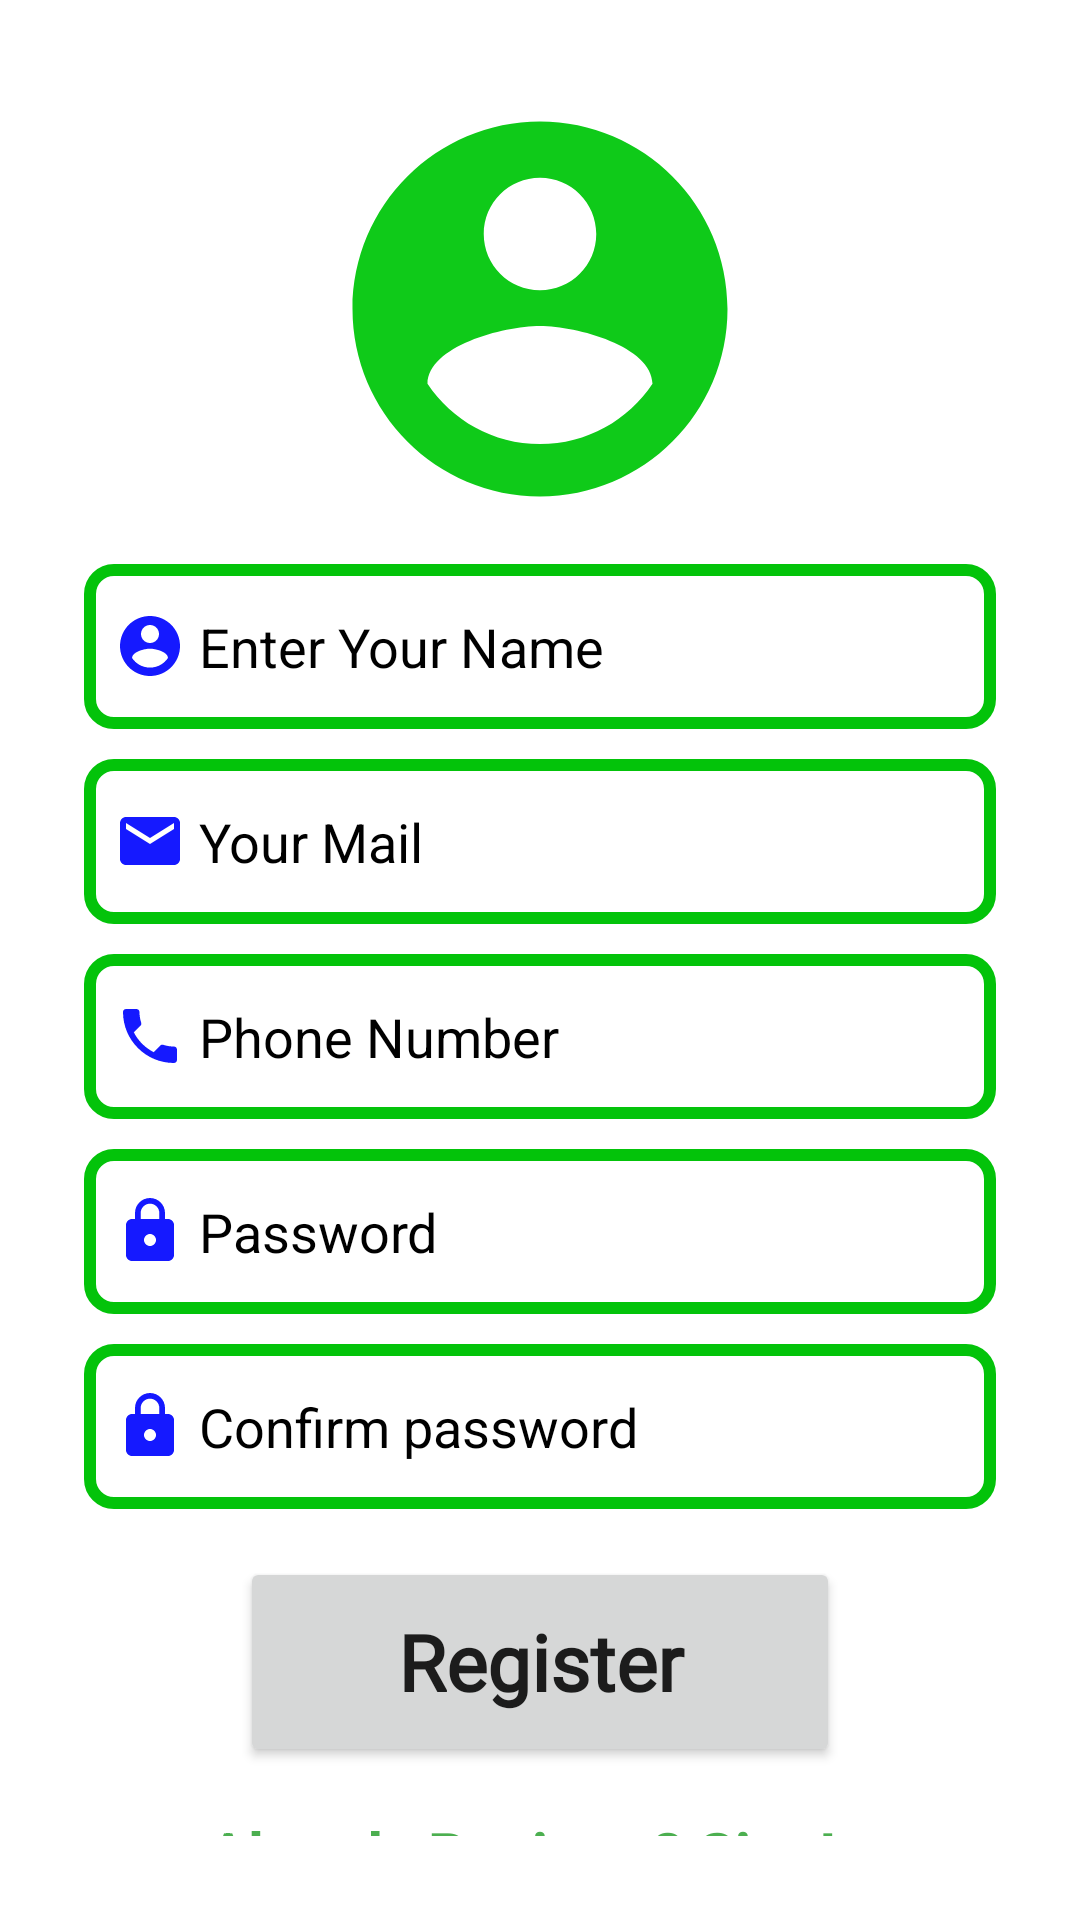

The Android layout XML behind this screen, and the referenced resources:
<!-- AndroidManifest.xml: application theme Theme.FirebaseFinal -->
<!-- res/layout/activity_register.xml -->
<?xml version="1.0" encoding="utf-8"?>
<LinearLayout xmlns:android="http://schemas.android.com/apk/res/android"
    xmlns:app="http://schemas.android.com/apk/res-auto"
    xmlns:tools="http://schemas.android.com/tools"
    android:layout_width="match_parent"
    android:layout_height="match_parent"
    android:gravity="center_horizontal"
    android:orientation="vertical"
    android:padding="28dp"
    tools:context=".Register">

    <ImageView

        android:layout_width="150dp"
        android:layout_height="150dp"
        android:src="@drawable/person" />

    <EditText
        android:id="@+id/nameEt"
        android:layout_width="match_parent"
        android:layout_height="55dp"
        android:layout_marginTop="10dp"
        android:background="@drawable/bg"
        android:drawableStart="@drawable/person2"
        android:hint=" Enter Your Name"
        android:inputType="text"
        android:padding="10dp"
        android:textColorHint="#000" />

    <EditText
        android:id="@+id/emailEt"
        android:layout_width="match_parent"
        android:layout_height="55dp"
        android:layout_marginTop="10dp"
        android:background="@drawable/bg"
        android:drawableStart="@drawable/mail"
        android:hint=" Your Mail"
        android:inputType="textEmailAddress"
        android:padding="10dp"
        android:textColorHint="#000" />

    <EditText
        android:id="@+id/numberEt"
        android:layout_width="match_parent"
        android:layout_height="55dp"
        android:layout_marginTop="10dp"
        android:background="@drawable/bg"
        android:drawableStart="@drawable/ic_baseline_local_phone_24"
        android:hint=" Phone Number"
        android:inputType="phone"
        android:padding="10dp"
        android:textColorHint="#000" />


    <EditText
        android:id="@+id/passwordET"
        android:layout_width="match_parent"
        android:layout_height="55dp"
        android:layout_marginTop="10dp"
        android:background="@drawable/bg"
        android:drawableStart="@drawable/ic_baseline_lock_24"
        android:hint=" Password"
        android:inputType="textPassword"

        android:padding="10dp"
        android:textColorHint="#000" />


    <EditText
        android:id="@+id/ConfrimPasswordET"
        android:layout_width="match_parent"
        android:layout_height="55dp"
        android:layout_marginTop="10dp"
        android:background="@drawable/bg"
        android:drawableStart="@drawable/ic_baseline_lock_24"
        android:hint=" Confirm password "


        android:inputType="textPassword"
        android:padding="10dp"
        android:textColorHint="#000" />


    <Button
        android:id="@+id/registerBtn"
        android:layout_width="200dp"
        android:layout_height="70dp"
        android:layout_marginTop="16dp"
        android:text="Register"
        android:textAllCaps="false"
        android:fontFamily="@font/masque"

        android:textSize="26sp"
        android:textStyle="bold" />


    <TextView
        android:id="@+id/Singin"
        android:layout_width="wrap_content"
        android:layout_height="wrap_content"
        android:layout_marginTop="15dp"
        android:text="Already Register? SingIn"
        android:textColor="#4CAF50"
        android:textSize="20sp"
        android:textStyle="bold" />


</LinearLayout>
<!-- resources referenced by this layout -->
<resources>
  <!-- drawable bg (drawable) -->
  <?xml version="1.0" encoding="utf-8"?>
  <shape xmlns:android="http://schemas.android.com/apk/res/android">
  <corners android:radius="8dp"/>
  
      <stroke android:width="4dp"
          android:color="#03c30a"
          />
  </shape>
  <!-- drawable ic_baseline_local_phone_24 (drawable) -->
  <vector android:height="24dp" android:tint="#1519FF"
      android:viewportHeight="24" android:viewportWidth="24"
      android:width="24dp" xmlns:android="http://schemas.android.com/apk/res/android">
      <path android:fillColor="@android:color/white" android:pathData="M6.62,10.79c1.44,2.83 3.76,5.14 6.59,6.59l2.2,-2.2c0.27,-0.27 0.67,-0.36 1.02,-0.24 1.12,0.37 2.33,0.57 3.57,0.57 0.55,0 1,0.45 1,1V20c0,0.55 -0.45,1 -1,1 -9.39,0 -17,-7.61 -17,-17 0,-0.55 0.45,-1 1,-1h3.5c0.55,0 1,0.45 1,1 0,1.25 0.2,2.45 0.57,3.57 0.11,0.35 0.03,0.74 -0.25,1.02l-2.2,2.2z"/>
  </vector>
  <!-- drawable ic_baseline_lock_24 (drawable) -->
  <vector android:height="24dp" android:tint="#1519FF"
      android:viewportHeight="24" android:viewportWidth="24"
      android:width="24dp" xmlns:android="http://schemas.android.com/apk/res/android">
      <path android:fillColor="@android:color/white" android:pathData="M18,8h-1L17,6c0,-2.76 -2.24,-5 -5,-5S7,3.24 7,6v2L6,8c-1.1,0 -2,0.9 -2,2v10c0,1.1 0.9,2 2,2h12c1.1,0 2,-0.9 2,-2L20,10c0,-1.1 -0.9,-2 -2,-2zM12,17c-1.1,0 -2,-0.9 -2,-2s0.9,-2 2,-2 2,0.9 2,2 -0.9,2 -2,2zM15.1,8L8.9,8L8.9,6c0,-1.71 1.39,-3.1 3.1,-3.1 1.71,0 3.1,1.39 3.1,3.1v2z"/>
  </vector>
  <!-- drawable mail (drawable) -->
  <vector android:height="24dp" android:tint="#1519FF"
      android:viewportHeight="24" android:viewportWidth="24"
      android:width="24dp" xmlns:android="http://schemas.android.com/apk/res/android">
      <path android:fillColor="@android:color/white" android:pathData="M20,4L4,4c-1.1,0 -1.99,0.9 -1.99,2L2,18c0,1.1 0.9,2 2,2h16c1.1,0 2,-0.9 2,-2L22,6c0,-1.1 -0.9,-2 -2,-2zM20,8l-8,5 -8,-5L4,6l8,5 8,-5v2z"/>
  </vector>
  <!-- drawable person (drawable) -->
  <vector android:height="24dp" android:tint="#0FCA19"
      android:viewportHeight="24" android:viewportWidth="24"
      android:width="24dp" xmlns:android="http://schemas.android.com/apk/res/android">
      <path android:fillColor="@android:color/white" android:pathData="M12,2C6.48,2 2,6.48 2,12s4.48,10 10,10 10,-4.48 10,-10S17.52,2 12,2zM12,5c1.66,0 3,1.34 3,3s-1.34,3 -3,3 -3,-1.34 -3,-3 1.34,-3 3,-3zM12,19.2c-2.5,0 -4.71,-1.28 -6,-3.22 0.03,-1.99 4,-3.08 6,-3.08 1.99,0 5.97,1.09 6,3.08 -1.29,1.94 -3.5,3.22 -6,3.22z"/>
  </vector>
  <!-- drawable person2 (drawable) -->
  <vector android:height="24dp" android:tint="#1519FF"
      android:viewportHeight="24" android:viewportWidth="24"
      android:width="24dp" xmlns:android="http://schemas.android.com/apk/res/android">
      <path android:fillColor="@android:color/white" android:pathData="M12,2C6.48,2 2,6.48 2,12s4.48,10 10,10 10,-4.48 10,-10S17.52,2 12,2zM12,5c1.66,0 3,1.34 3,3s-1.34,3 -3,3 -3,-1.34 -3,-3 1.34,-3 3,-3zM12,19.2c-2.5,0 -4.71,-1.28 -6,-3.22 0.03,-1.99 4,-3.08 6,-3.08 1.99,0 5.97,1.09 6,3.08 -1.29,1.94 -3.5,3.22 -6,3.22z"/>
  </vector>
  <style name="Theme.FirebaseFinal" parent="Theme.MaterialComponents.DayNight.NoActionBar">
          
          <item name="colorPrimary">#03c30a</item>
          <item name="colorPrimaryVariant">#03c30a</item>
          <item name="colorOnPrimary">@color/white</item>
          
          <item name="colorSecondary">@color/teal_200</item>
          <item name="colorSecondaryVariant">@color/teal_700</item>
          <item name="colorOnSecondary">@color/black</item>
          
          <item name="android:statusBarColor" tools:targetApi="l">?attr/colorPrimaryVariant</item>
          
      </style>
  <!-- not gathered from this repository: default colours our renderer supplied (Android Studio template values) -->
  <color name="teal_200">#FF03DAC5</color>
  <color name="teal_700">#FF018786</color>
  <color name="black">#FF000000</color>
  <color name="white">#FFFFFFFF</color>
</resources>
